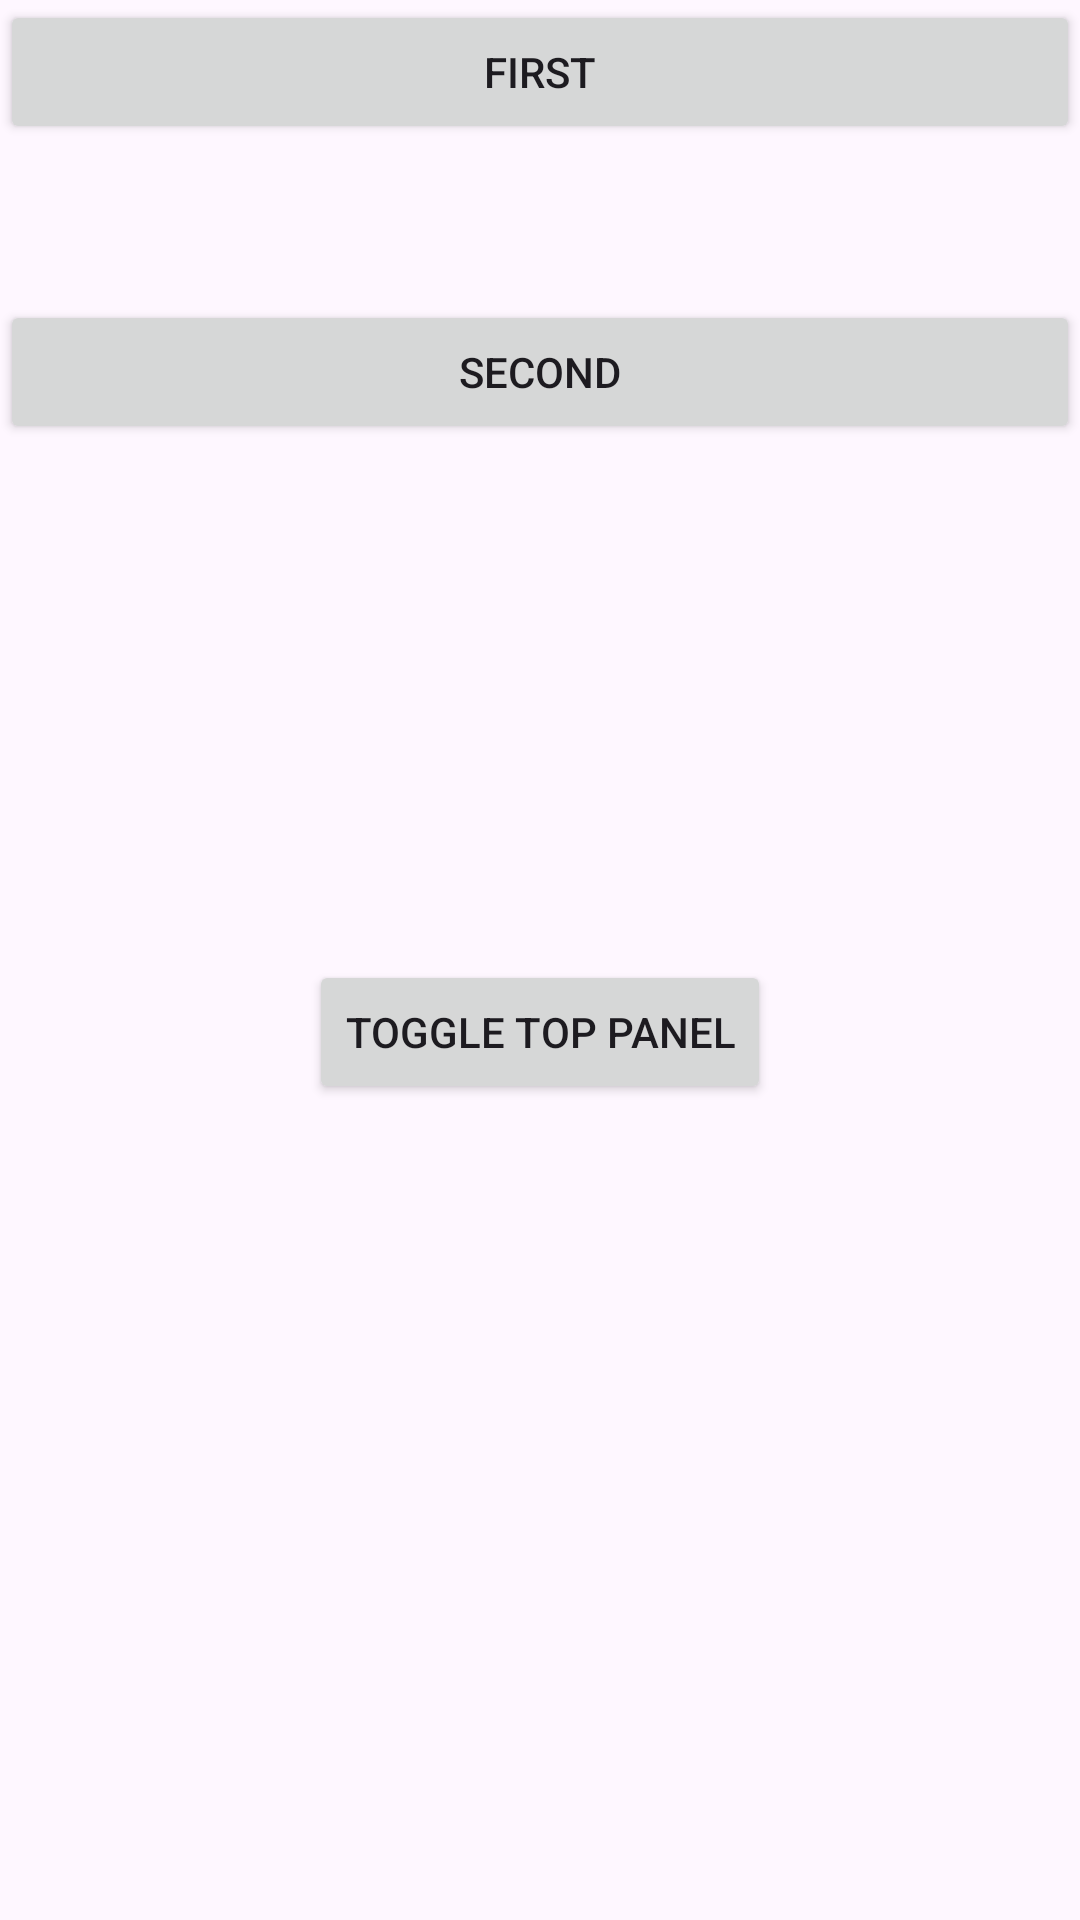

Reconstruct the res/layout file that produces this screen, plus the resources it refers to.
<!-- AndroidManifest.xml: application theme Theme.NavGraphBottomView -->
<!-- res/layout/fragment_shopping.xml -->
<?xml version="1.0" encoding="utf-8"?>
<androidx.drawerlayout.widget.DrawerLayout xmlns:android="http://schemas.android.com/apk/res/android"
    xmlns:app="http://schemas.android.com/apk/res-auto"
    android:id="@+id/drawer_layout"
    android:layout_width="match_parent"
    android:layout_height="match_parent">

    
    <FrameLayout
        android:id="@+id/content_frame"
        android:layout_width="match_parent"
        android:layout_height="match_parent" >

        <Button
            android:text="First"
            android:id="@+id/btn_open_first"
            android:layout_width="match_parent"
            android:layout_height="wrap_content"/>


        <Button
            android:text="Second"
            android:layout_marginTop="100dp"
            android:id="@+id/btn_open_second"
            android:layout_width="match_parent"
            android:layout_height="wrap_content"/>

        <RelativeLayout
            android:layout_width="match_parent"
            android:layout_height="match_parent">

            
            <FrameLayout
                android:layout_marginTop="100dp"
                android:id="@+id/top_panel"
                android:layout_width="match_parent"
                android:layout_height="300dp"
                android:layout_alignParentTop="true"
                android:background="#FFC107"
                android:visibility="gone"> 
                
            </FrameLayout>

            
            <Button
                android:id="@+id/btn_toggle_panel"
                android:layout_width="wrap_content"
                android:layout_height="wrap_content"
                android:layout_centerHorizontal="true"
                android:layout_marginTop="320dp"
                android:text="Toggle Top Panel" />
        </RelativeLayout>


    </FrameLayout>

    
    <FrameLayout
        android:id="@+id/unified_drawer"
        android:layout_width="240dp"
        android:layout_height="match_parent"
        android:layout_gravity="end">
        



    </FrameLayout>

</androidx.drawerlayout.widget.DrawerLayout>
<!-- resources referenced by this layout -->
<resources>
  <style name="Theme.NavGraphBottomView" parent="Base.Theme.NavGraphBottomView" />
  <style name="Base.Theme.NavGraphBottomView" parent="Theme.Material3.DayNight.NoActionBar">
          
          
      </style>
</resources>
